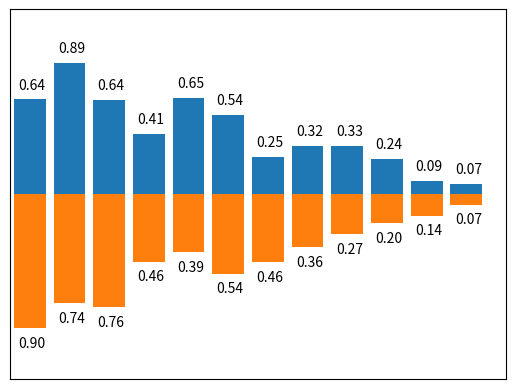

Here is the Python script that generated this plot:

import matplotlib.pyplot as plt
import numpy as np

n = 12
X = np.arange(n)
Y1 = (1 - X/ float(n)) * np.random.uniform(0.5, 1.0, n)
Y2 = (1 - X / float(n)) * np.random.uniform(0.5, 1.0, n)

# plt.bar(X,+Y1,facecolor='#9999ff',edgecolor='white')
# plt.bar(X,-Y2,facecolor='#ff9999',edgecolor='white')
plt.bar(X, +Y1)
plt.bar(X, -Y2)

for x, y in zip(X, Y1):
    plt.text(x + 0.05, y + 0.05, '%.2f' % y, ha='center', va='bottom')

for x, y in zip(X, Y2):
    plt.text(x + 0.05, -y - 0.15, '%.2f' % y, ha='center', va='bottom')

plt.xlim(-.5, n)
plt.xticks(())
plt.ylim(-1.25, 1.25)
plt.yticks(())
plt.show()